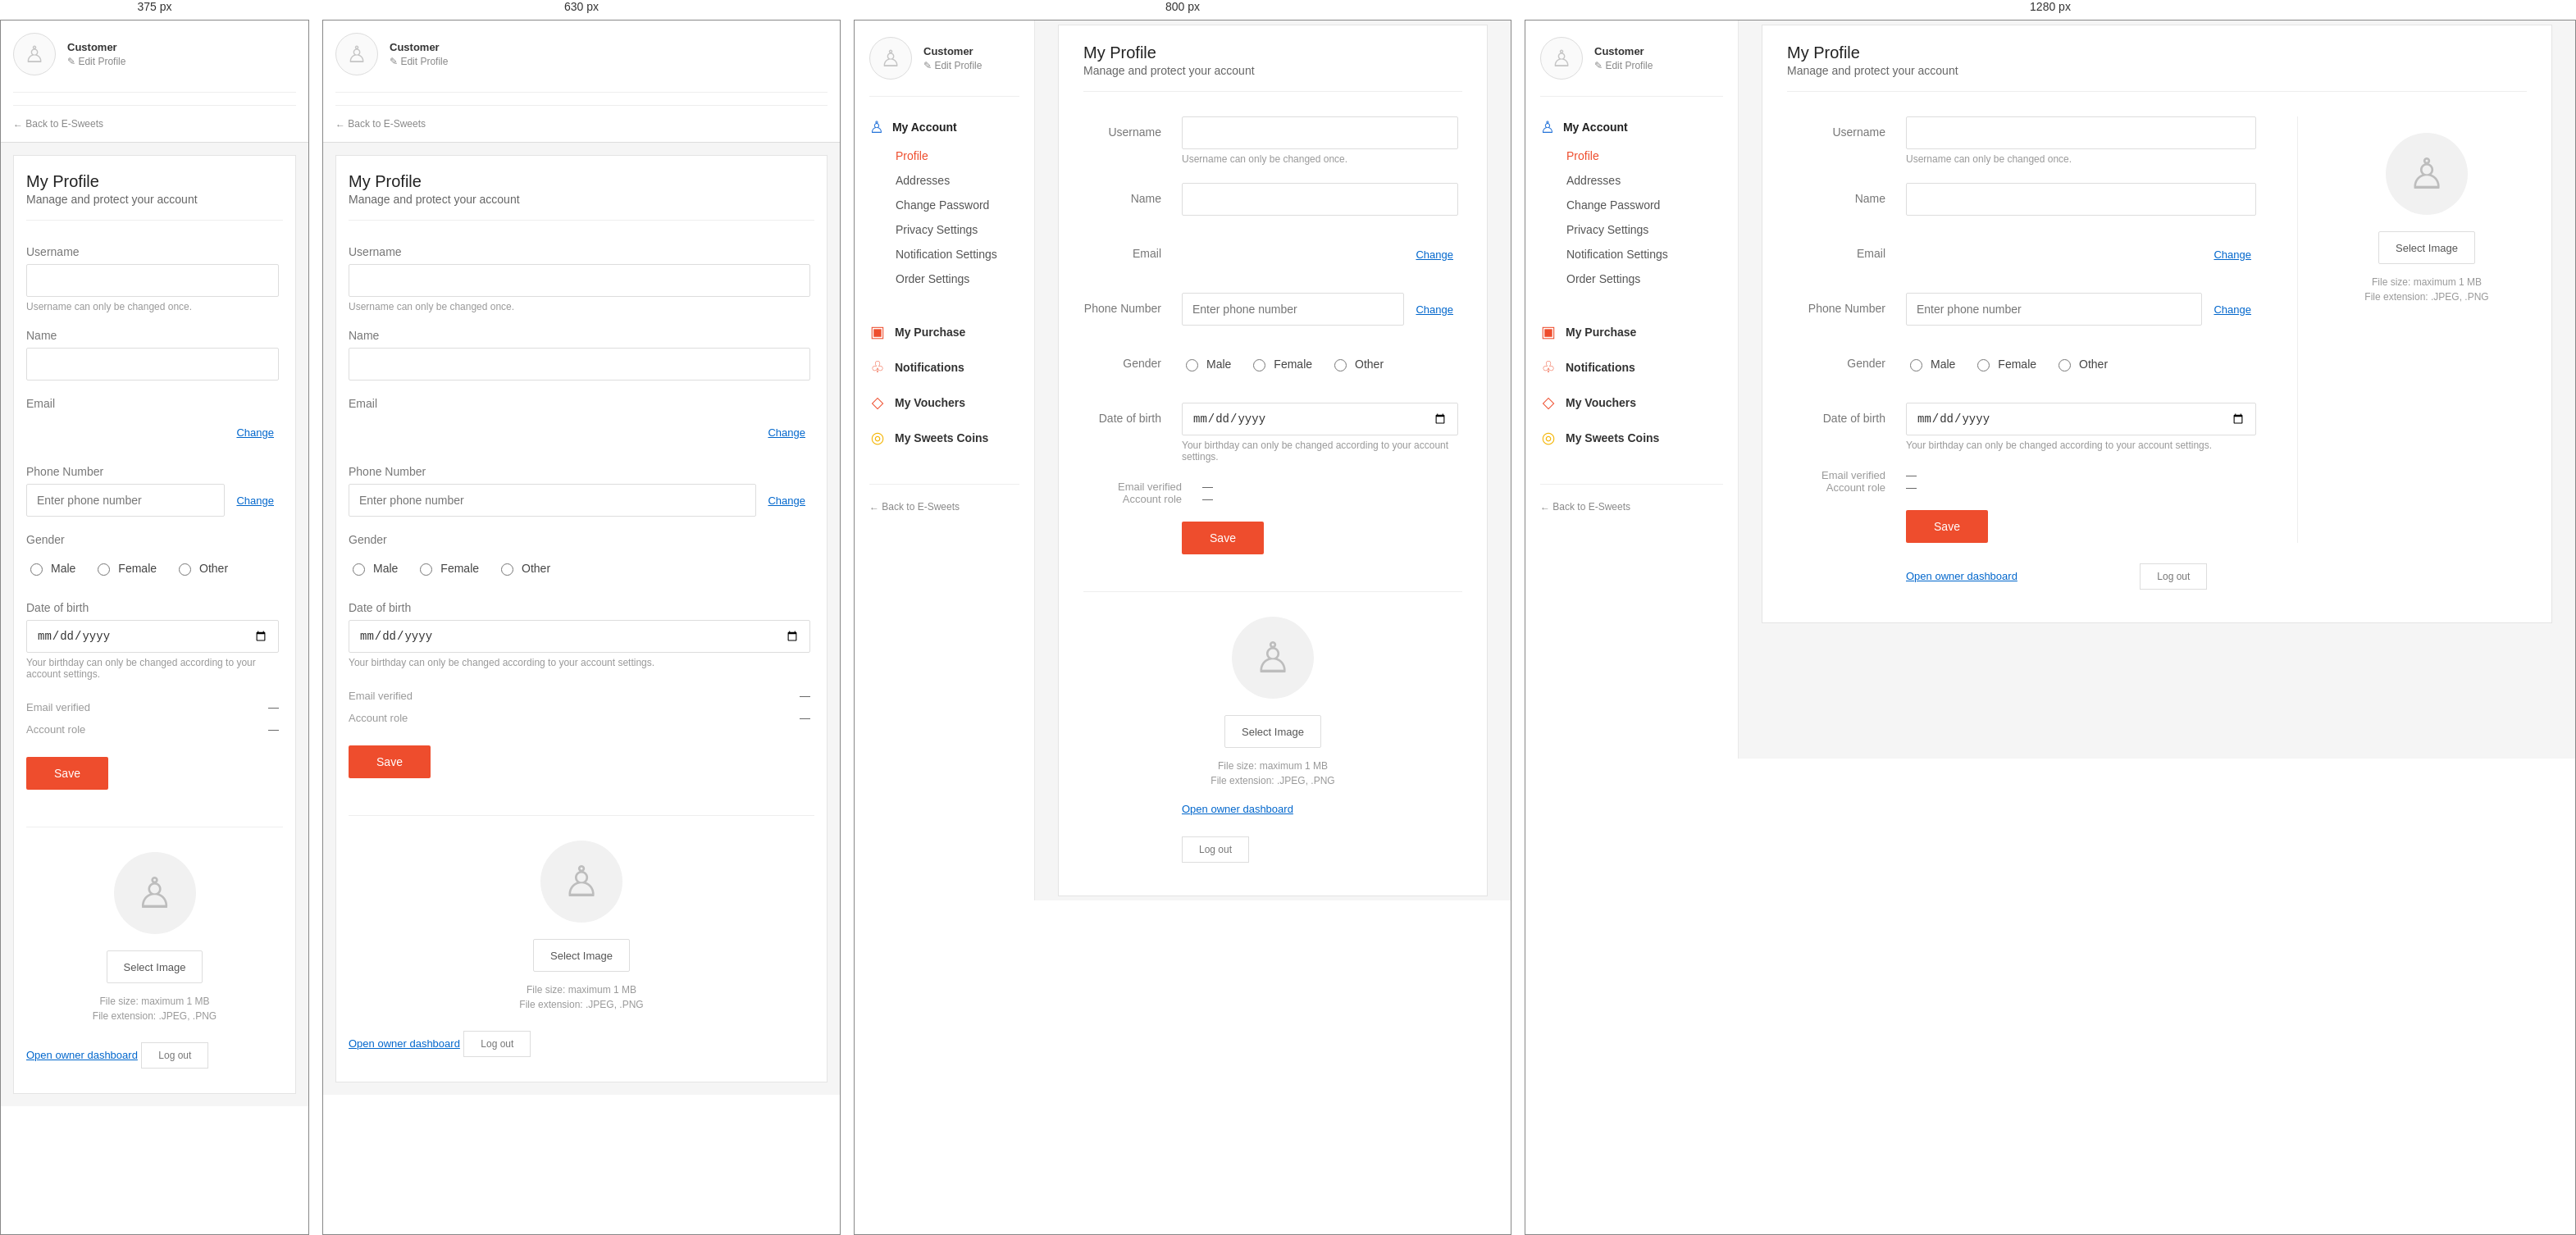
Rendered at 375 px, 630 px, 800 px and 1280 px, left to right.

<!-- file: account.html -->
<!doctype html>
<html lang="en">
  <head>
    <meta charset="UTF-8" />
    <meta name="viewport" content="width=device-width, initial-scale=1.0" />

    <title>My Account · e-Sweets</title>

    <link rel="stylesheet" href="css/auth.css" />
  </head>

  <body>

    <main class="account-page">

      <!-- =====================================================
           LEFT SIDEBAR
           ===================================================== -->

      <aside class="account-sidebar">

        <!-- User summary -->
        <div class="account-user">

          <div class="account-avatar">
            <span>♙</span>
          </div>

          <div class="account-user-info">
            <strong id="sidebarName">Customer</strong>

            <button type="button" id="editProfileButton">
              ✎ Edit Profile
            </button>
          </div>

        </div>


        <!-- Navigation -->
        <nav class="account-navigation">

          <div class="account-nav-section">

            <div class="account-nav-title">
              <span class="nav-icon">♙</span>
              <strong>My Account</strong>
            </div>

            <a
              href="#profile"
              class="account-nav-link active"
            >
              Profile
            </a>

            <a
              href="#addresses"
              class="account-nav-link"
            >
              Addresses
            </a>

            <a
              href="#password"
              class="account-nav-link"
            >
              Change Password
            </a>

            <a
              href="#privacy"
              class="account-nav-link"
            >
              Privacy Settings
            </a>

            <a
              href="#notifications"
              class="account-nav-link"
            >
              Notification Settings
            </a>

            <a
              href="#orders"
              class="account-nav-link"
            >
              Order Settings
            </a>

          </div>


          <div class="account-nav-section secondary">

            <a href="#purchases" class="account-main-link">
              <span>▣</span>
              <strong>My Purchase</strong>
            </a>

            <a href="#notifications" class="account-main-link">
              <span>♧</span>
              <strong>Notifications</strong>
            </a>

            <a href="#vouchers" class="account-main-link">
              <span>◇</span>
              <strong>My Vouchers</strong>
            </a>

            <a href="#coins" class="account-main-link">
              <span>◎</span>
              <strong>My Sweets Coins</strong>
            </a>

          </div>

        </nav>


        <!-- Back to store -->
        <a href="index.html" class="back-to-shop">
          ← Back to E-Sweets
        </a>

      </aside>


      <!-- =====================================================
           MAIN CONTENT
           ===================================================== -->

      <section class="account-content">

        <div class="profile-panel">

          <!-- Header -->

          <header class="profile-header">

            <div>
              <h1>My Profile</h1>

              <p>
                Manage and protect your account
              </p>
            </div>

          </header>


          <!-- Messages -->

          <div
            class="auth-error-banner"
            id="errorBanner"
            role="alert"
          ></div>

          <div
            class="auth-info-banner"
            id="infoBanner"
            role="status"
          ></div>


          <!-- Profile -->

          <form id="profileForm">

            <div class="profile-layout">


              <!-- LEFT FORM -->

              <div class="profile-form">

                <!-- Username -->

                <div class="profile-field">

                  <label for="username">
                    Username
                  </label>

                  <div class="field-content">

                    <input
                      id="username"
                      name="username"
                      autocomplete="username"
                    />

                    <small>
                      Username can only be changed once.
                    </small>

                  </div>

                </div>


                <!-- Full name -->

                <div class="profile-field">

                  <label for="fullName">
                    Name
                  </label>

                  <div class="field-content">

                    <input
                      id="fullName"
                      name="fullName"
                      autocomplete="name"
                      required
                    />

                  </div>

                </div>


                <!-- Email -->

                <div class="profile-field">

                  <label for="email">
                    Email
                  </label>

                  <div class="field-content inline-value">

                    <input
                      id="email"
                      type="email"
                      disabled
                    />

                    <button
                      type="button"
                      class="change-button"
                    >
                      Change
                    </button>

                  </div>

                </div>


                <!-- Phone -->

                <div class="profile-field">

                  <label for="phone">
                    Phone Number
                  </label>

                  <div class="field-content inline-value">

                    <input
                      id="phone"
                      type="tel"
                      placeholder="Enter phone number"
                    />

                    <button
                      type="button"
                      class="change-button"
                    >
                      Change
                    </button>

                  </div>

                </div>


                <!-- Gender -->

                <div class="profile-field">

                  <label>
                    Gender
                  </label>

                  <div class="field-content">

                    <div class="radio-options">

                      <label>
                        <input
                          type="radio"
                          name="gender"
                          value="Male"
                        />
                        Male
                      </label>

                      <label>
                        <input
                          type="radio"
                          name="gender"
                          value="Female"
                        />
                        Female
                      </label>

                      <label>
                        <input
                          type="radio"
                          name="gender"
                          value="Other"
                        />
                        Other
                      </label>

                    </div>

                  </div>

                </div>


                <!-- Date of birth -->

                <div class="profile-field">

                  <label for="birthDate">
                    Date of birth
                  </label>

                  <div class="field-content">

                    <input
                      id="birthDate"
                      type="date"
                    />

                    <small>
                      Your birthday can only be changed according
                      to your account settings.
                    </small>

                  </div>

                </div>


                <!-- Existing metadata -->

                <div class="account-status">

                  <div>
                    <span>Email verified</span>

                    <strong id="verifiedStatus">
                      —
                    </strong>
                  </div>

                  <div>
                    <span>Account role</span>

                    <strong id="roleStatus">
                      —
                    </strong>
                  </div>

                </div>


                <!-- Save -->

                <div class="profile-actions">

                  <button
                    class="save-profile-button"
                    id="saveButton"
                    type="submit"
                  >
                    Save
                  </button>

                </div>

              </div>


              <!-- RIGHT AVATAR -->

              <div class="profile-photo">

                <div class="profile-photo-line"></div>

                <div class="large-avatar">

                  <span>♙</span>

                </div>

                <button
                  type="button"
                  class="select-image-button"
                  id="selectImageButton"
                >
                  Select Image
                </button>

                <input
                  type="file"
                  id="profileImage"
                  accept=".jpg,.jpeg,.png"
                  hidden
                />

                <p>
                  File size: maximum 1 MB
                </p>

                <p>
                  File extension: .JPEG, .PNG
                </p>

              </div>

            </div>

          </form>


          <!-- OWNER -->

          <a
            class="owner-dashboard-button"
            id="ownerLink"
            href="owner.html"
            hidden
          >
            Open owner dashboard
          </a>


          <!-- LOGOUT -->

          <button
            class="logout-button"
            id="logoutButton"
            type="button"
          >
            Log out
          </button>

        </div>

      </section>

    </main>


    <script type="module" src="js/account.js"></script>

  </body>
</html>

/* @media block from css/auth.css */
@media (max-width: 900px) {
  .account-sidebar {
    width: 220px;
  }

  .profile-layout {
    grid-template-columns: 1fr;
  }

  .profile-photo {
    min-height: auto;
    padding: 30px 0 0;
    border-top: 1px solid #eee;
    border-left: 0;
  }

  .profile-field {
    grid-template-columns: 120px 1fr;
  }

  .profile-actions,
  .owner-dashboard-button,
  .logout-button {
    margin-left: 120px;
  }
}

/* @media block from css/auth.css */
@media (max-width: 700px) {
  .account-page {
    display: block;
  }

  .account-sidebar {
    width: 100%;
    min-height: auto;
    padding: 15px;
    border-right: 0;
    border-bottom: 1px solid #ddd;
  }

  .account-navigation {
    display: none;
  }

  .back-to-shop {
    margin-top: 15px;
    padding-top: 15px;
  }

  .account-content {
    padding: 15px;
  }

  .profile-panel {
    padding: 20px 15px 30px;
  }

  .profile-field {
    display: block;
    margin-bottom: 20px;
  }

  .profile-field > label {
    display: block;
    padding: 0 0 7px;
    text-align: left;
  }

  .profile-actions,
  .owner-dashboard-button,
  .logout-button {
    margin-left: 0;
  }

  .account-status {
    display: block;
  }

  .account-status div {
    display: flex;
    justify-content: space-between;
    padding: 6px 0;
  }

  .account-status span {
    padding: 0;
    text-align: left;
  }
}

/* @media block from css/auth.css */
@media (max-width: 920px) {
  .login-shell {
    grid-template-columns: 1fr;
  }

  .login-panel {
    min-height: 680px;
  }

  .auth-split-shell .login-panel {
    min-height: 760px;
  }

  .login-visual {
    min-height: 540px;
    margin: 0 12px 12px;
  }
}

/* @media block from css/auth.css */
@media (max-width: 560px) {
  .login-screen {
    padding: 0;
  }

  .login-shell {
    min-height: 100vh;
    border: 0;
    border-radius: 0;
  }

  .login-panel {
    min-height: 100vh;
    padding: 24px;
  }

  .login-brand {
    margin-bottom: 60px;
  }

  .auth-split-shell .login-brand {
    margin-bottom: 42px;
  }

  .register-form-wrap {
    padding: 0;
  }

  .login-footer {
    text-align: center;
  }

  .login-visual {
    display: none;
  }
}